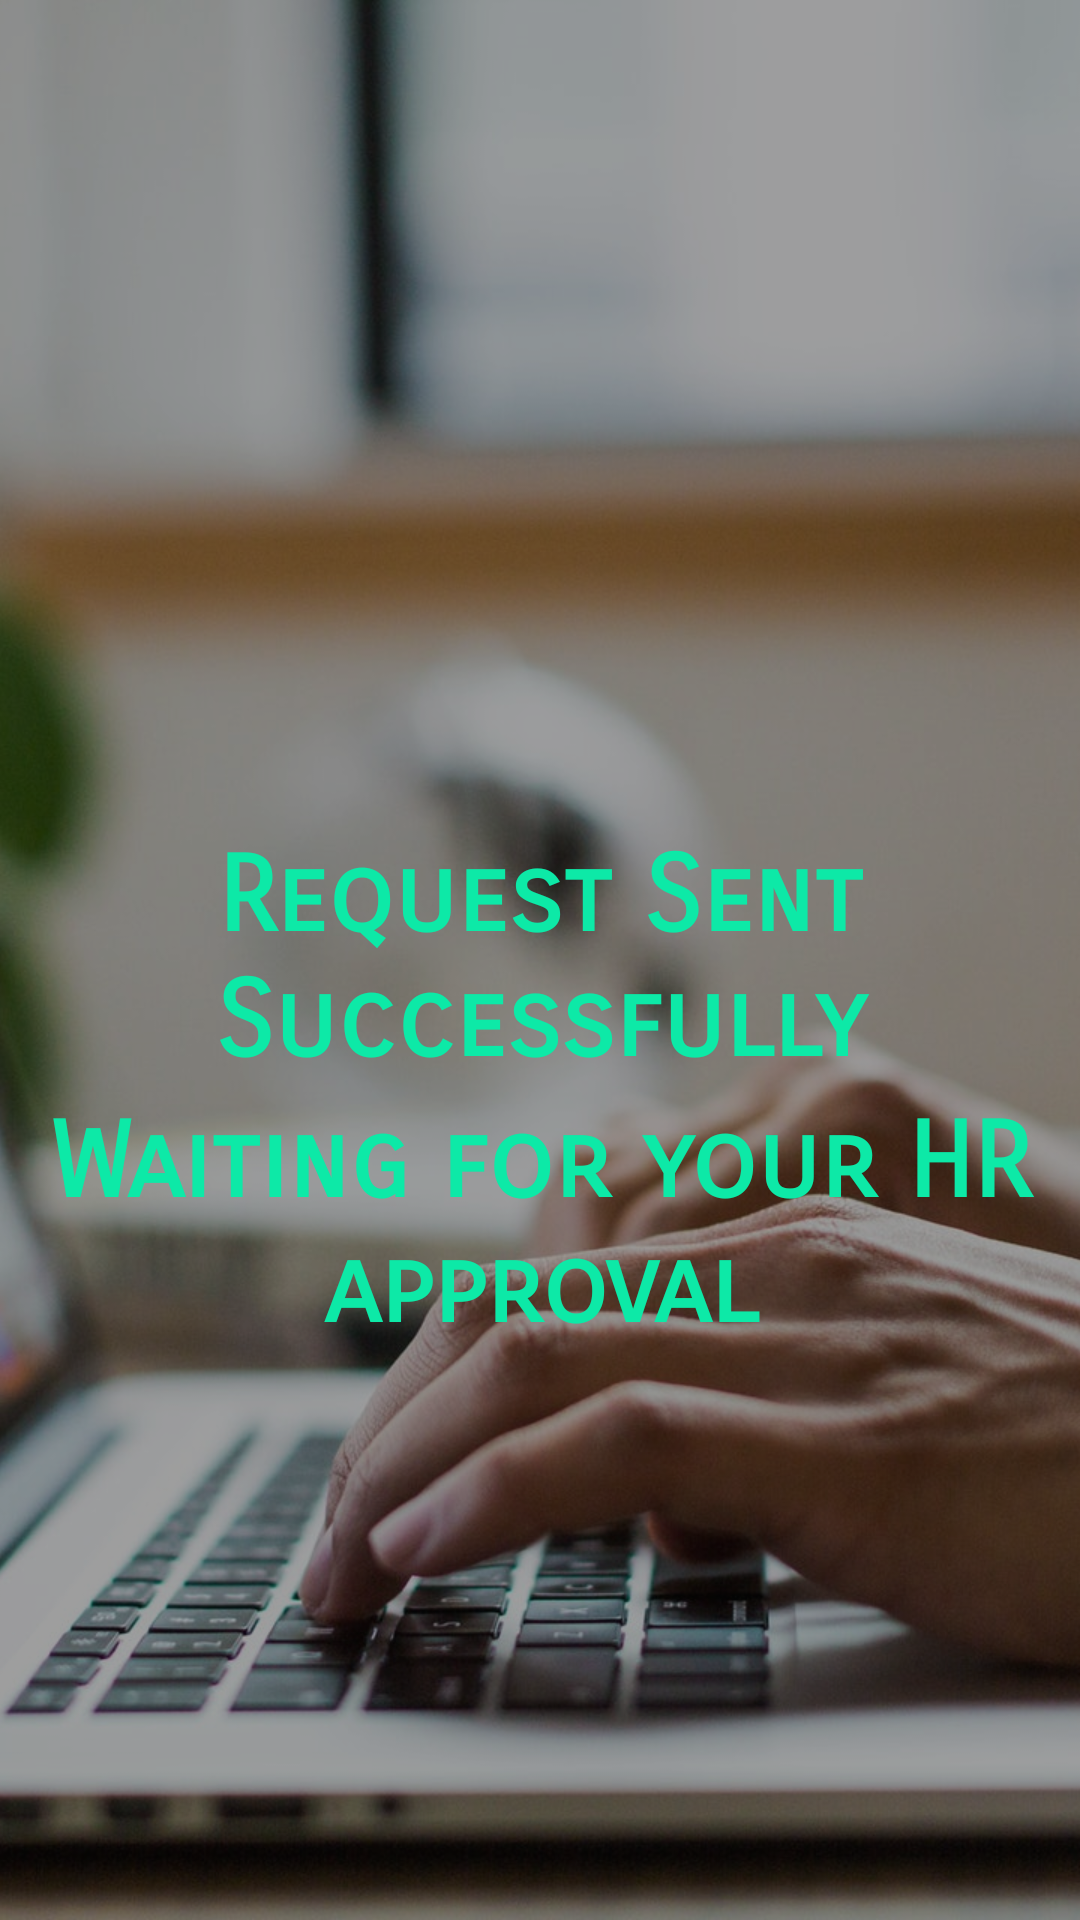

Write the Android layout XML for this screen, with the resource values it uses.
<!-- AndroidManifest.xml: application theme AppTheme -->
<!-- res/layout/activity_request_sent.xml -->
<?xml version="1.0" encoding="utf-8"?>
<RelativeLayout xmlns:android="http://schemas.android.com/apk/res/android"
    xmlns:app="http://schemas.android.com/apk/res-auto"
    xmlns:tools="http://schemas.android.com/tools"
    android:layout_width="match_parent"
    android:layout_height="match_parent"
    tools:context=".Request_sent">
    <ImageView
        android:layout_width="match_parent"
        android:layout_height="match_parent"
        android:src="@drawable/request_sent"
        android:scaleType="centerCrop"/>
    <View
        android:layout_width="match_parent"
        android:layout_height="wrap_content"
        android:background="#64080808"></View>
    <TextView
        android:id="@+id/textt"
        android:layout_width="wrap_content"
        android:layout_height="wrap_content"
        android:text="Request Sent Successfully"
        android:textColor="#0DE9A7"
        android:textSize="35dp"
        android:textAlignment="center"
        android:textStyle="bold"
        android:fontFamily="sans-serif-smallcaps"
        android:layout_centerInParent="true"/>
    <TextView
        android:layout_width="wrap_content"
        android:layout_height="wrap_content"
        android:text="Waiting for your HR approval"
        android:textColor="#0DE9A7"
        android:textSize="35dp"
        android:textAlignment="center"
        android:textStyle="bold"
        android:layout_margin="5dp"
        android:fontFamily="sans-serif-smallcaps"
        android:layout_below="@+id/textt"
        android:layout_centerHorizontal="true"/>

</RelativeLayout>
<!-- resources referenced by this layout -->
<resources>
  <!-- drawable request_sent: jpg bitmap (drawable, 286977 bytes) -->
  <style name="AppTheme" parent="Theme.AppCompat.Light.NoActionBar">
          
          <item name="colorPrimary">@color/colorPrimary</item>
          <item name="colorPrimaryDark">@color/colorPrimaryDark</item>
          <item name="colorAccent">@color/colorAccent</item>
      </style>
  <color name="colorPrimary">#008577</color>
  <color name="colorPrimaryDark">#00574B</color>
  <color name="colorAccent">#0DE9A7</color>
</resources>
